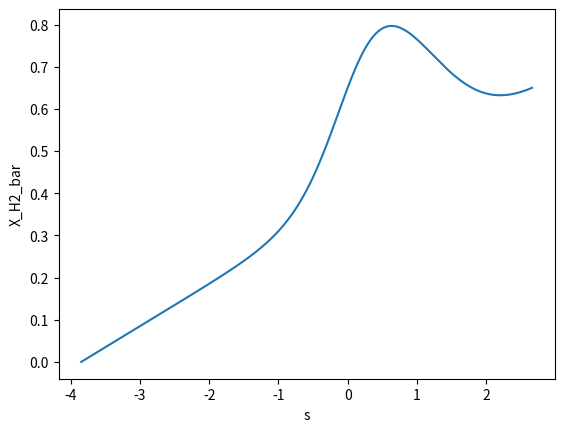

The matplotlib source for this figure: (Note: this script raises an exception after producing the figure.)
import numpy as np
import matplotlib.pyplot as plt
import os

def make_pdf(s, s_bar, sigma_s):
    pdf = (1/np.sqrt(2*np.pi*(sigma_s**2))) * (np.exp(-0.5*(((s - s_bar)/sigma_s)**2)))
    return pdf

def make_lambda_jeans(n_H, s):
    m_p = 1.672621777e-24  # g
    T_mean = 10.    #K
    K_b = 1.38064852e-16    # ergs K-1
    G = 6.67408e-8          # dyne cm^2 g^-2
    lambda_jeans = ((np.sqrt(K_b * T_mean / m_p)) / np.sqrt(4* np.pi * G * n_H * m_p))
    return lambda_jeans

def make_X_H2(n_H):
    m_p = 1.672621777e-24  # g
    T_mean = 10.    #K
    K_b = 1.38064852e-16    # ergs K-1
    G = 6.67408e-8          # dyne cm^2 g^-2
    kappa = 1000 * m_p
    DC = 1.7e-11
    CC = 2.5e-17    #cm3 s-1
    rad_field_outside = 1.0     #in solar units
    Z = 1
    exp_tau = np.exp(-kappa * n_H * ((np.sqrt(K_b * T_mean / m_p)) / np.sqrt(4* np.pi * G * n_H * m_p)))
    numerator = DC * rad_field_outside * exp_tau
    denominator = CC * Z * n_H
    X_H2 = 1 / (2 + (numerator/denominator) )
    return X_H2

def plotting1(s, pdf):
    plt.plot(s, pdf)
    plt.xlabel('s')
    plt.ylabel('pdf')
    plt.grid(b=True, which='both', axis='both')
    plt.title('s vs pdf')
    plt.savefig(os.path.join('Svspdf.png'.format()))
    plt.clf()
    plt.plot(s, np.log10(pdf))
    plt.xlabel('s')
    plt.ylabel('log(pdf)')
    plt.grid(b=True, which='both', axis='both')
    plt.title('s vs log(pdf)')
    plt.savefig(os.path.join('Svslog(pdf).png'.format()))
    plt.clf()

def plotting2(s, lambda_jeans):
    plt.plot(np.log10(lambda_jeans), s)
    plt.xlabel('log(lambda_jeans)')
    plt.ylabel('s')
    plt.grid(b=True, which='both', axis='both')
    plt.title('log(lambda_jeans) vs s')
    plt.savefig(os.path.join('log(lambda_jeans)vsS.png'.format()))
    plt.clf()

def plotting3(s, X_H2):
    plt.plot(s, X_H2)
    plt.xlabel('s')
    plt.ylabel('X_H2')
    plt.grid(b=True, which='both', axis='both')
    plt.title('s vs X_H2')
    plt.savefig('SvsX_H2.png'.format())
    plt.clf()

def plotting4(s, X_H2_bar):
    plt.plot(s, X_H2_bar)
    plt.xlabel('s')
    plt.ylabel('X_H2_bar')
    plt.grid(b=True, which='both', axis='both')
    plt.title('s vs X_H2_bar')
    plt.savefig(os.path.join('SvsX_H2_bar.png'.format()))
    plt.clf()

def plotting5(s_bar, X_H2_bar):
    plt.scatter(s_bar, X_H2_bar)
    plt.xlabel('s_bar')
    plt.ylabel('X_H2_bar')
    plt.grid(b=True, which='both', axis='both')
    plt.title('s_bar vs X_H2_bar')

def plotting6(n_H_mean, X_H2_bar):
    plt.scatter(np.log10(n_H_mean), X_H2_bar)
    plt.xlabel('log(n_H_mean)')
    plt.ylabel('X_H2_bar')
    plt.grid(b=True, which='both', axis='both')
    plt.title('log(n_H_mean) vs X_H2_bar')

def function1():
    s = np.zeros(1000)
    pdf = np.zeros(1000)
    mach_no = 5
    sigma_s = np.sqrt(np.log(1 + ((0.3 * mach_no)**2)))
    s_bar = -0.5*(sigma_s**2)
    smin = -3*sigma_s + s_bar
    smax = 3*sigma_s + s_bar
    ds = (smax - smin)/1000
    n_H_mean = 1e4
    for i in range(0, 1000):
        s[i] = smin + i*ds
        pdf = make_pdf(s, s_bar, sigma_s)
    plotting1(s, pdf)

def function23():
    s = np.zeros(1000)
    X_H2 = np.zeros(1000)
    n_H = np.zeros(1000)
    lambda_jeans = np.zeros(1000)
    mach_no = 5
    sigma_s = np.sqrt(np.log(1 + ((0.3 * mach_no)**2)))
    s_bar = -0.5*(sigma_s**2)
    smin = -3*sigma_s + s_bar
    smax = 3*sigma_s + s_bar
    ds = (smax - smin)/1000
    n_H_mean = 1e4
    for i in range(0, 1000):
        s[i] = smin + i*ds
        n_H = n_H_mean * np.exp(s)
        lambda_jeans = make_lambda_jeans(n_H, s)
        X_H2 = make_X_H2(n_H)
    plotting2(s, lambda_jeans)
    plotting3(s, X_H2)
    return smin, smax, s, lambda_jeans, n_H

def function4():
    s = np.zeros(1000)
    pdf = np.zeros(1000)
    lambda_jeans = np.zeros(1000)
    X_H2 = np.zeros(1000)
    n_H = np.zeros(1000)
    tot_n_H_bar = np.zeros(1000)
    X_H2_bar = np.zeros(1000)
    mach_no = 5
    sigma_s = np.sqrt(np.log(1 + ((0.3 * mach_no)**2)))
    s_bar = -0.5*(sigma_s**2)
    smin = -3*sigma_s + s_bar
    smax = 3*sigma_s + s_bar
    ds = (smax - smin)/1000
    n_H_mean = 1e4
    s[0] = smin
    for i in range(0, 1000):
        s[i] = smin + i*ds
        n_H = n_H_mean * np.exp(s)
        X_H2 = make_X_H2(n_H)
        pdf = make_pdf(s, s_bar, sigma_s)
        tot_n_H_bar += np.exp(s) * pdf * ds
        X_H2_bar += np.exp(s) * pdf * ds * X_H2
    plotting4(s, X_H2_bar)
    return smin, smax, s, n_H, tot_n_H_bar, X_H2_bar

def function5():
    s = np.zeros(1000)
    pdf = np.zeros(1000)
    X_H2 = np.zeros(1000)
    n_H = np.zeros(1000)
    tot_n_H_bar = np.zeros(1000)
    X_H2_bar = np.zeros(1000)
    mach_no_arr = np.array([1., 5., 10., 15., 20., 50., 100.])
    for m in range(0, len(mach_no_arr)):
        mach_no = mach_no_arr[m]
        sigma_s = np.sqrt(np.log(1 + ((0.3 * mach_no)**2)))
        s_bar = -0.5*(sigma_s**2)
        smin = -3*sigma_s + s_bar
        smax = 3*sigma_s + s_bar
        ds = (smax - smin)/1000
        n_H_mean = 1e4
        s[0] = smin
        #s_mean = [s_bar]*len(X_H2_bar)
        for i in range(0, 1000):
            s[i] = smin + i*ds
            n_H[i] = n_H_mean * np.exp(s[i])
            X_H2[i] = make_X_H2(n_H[i])
            pdf[i] = make_pdf(s[i], s_bar, sigma_s)
            tot_n_H_bar[i] = np.exp(s[i]) * pdf[i] * ds
            X_H2_bar[i] = 0.9996868549 * X_H2[i]
        plotting5(s_bar, X_H2_bar[i])
    plt.savefig(os.path.join('S_barvsX_H2_bar--5.png'.format()))
    plt.clf()
    return tot_n_H_bar, X_H2_bar

def function6():
    s = np.zeros(1000)
    pdf = np.zeros(1000)
    X_H2 = np.zeros(1000)
    n_H = np.zeros(1000)
    tot_n_H_bar = np.zeros(1000)
    X_H2_bar = np.zeros(1000)
    n_H_mean_arr = np.array([1e1, 1e2, 2.5e2, 5e2, 7.5e2, 1e3, 2.5e3, 5e3, 1e4, 1e5, 1e6, 1e7])
    for m in range(0, len(n_H_mean_arr)):
        n_H_mean = n_H_mean_arr[m]
        mach_no = 5
        sigma_s = np.sqrt(np.log(1 + ((0.3 * mach_no)**2)))
        s_bar = -0.5*(sigma_s**2)
        smin = -3*sigma_s + s_bar
        smax = 3*sigma_s + s_bar
        ds = (smax - smin)/1000
        #s_mean = [s_bar]*len(X_H2_bar)
        for i in range(0, 1000):
            s[i] = smin + i*ds
            n_H[i] = n_H_mean * np.exp(s[i])
            X_H2[i] = make_X_H2(n_H[i])
            pdf[i] = make_pdf(s[i], s_bar, sigma_s)
            tot_n_H_bar[i] = np.exp(s[i]) * pdf[i] * ds
            X_H2_bar[i] = 0.9996868549 * X_H2[i]
        plotting6(n_H_mean, X_H2_bar[i])
    plt.savefig(os.path.join('log(n_H_mean)vsX_H2_bar--6.png'.format()))
    plt.clf()
    return tot_n_H_bar, X_H2_bar


if __name__=='__main__':
    path = 'for X_H2'
    os.makedirs(path, exist_ok=True)
    os.chdir(path)

    #function1() #SvsPDF
    #smin, smax, s, lambda_jeans, n_H = function23()  #SvsX_H2 & #log(lambda_jeans)vsS
    smin, smax, s, n_H, tot_n_H_bar, X_H2_bar = function4()  #SvsX_H2_bar
    #tot_n_H_bar, X_H2_bar = function5()  #S_barvsX_H2_bar : varying mach_no
    #tot_n_H_bar, X_H2_bar = function6()  #n_H_meanvsX_H2_bar : varying n_H_mean
